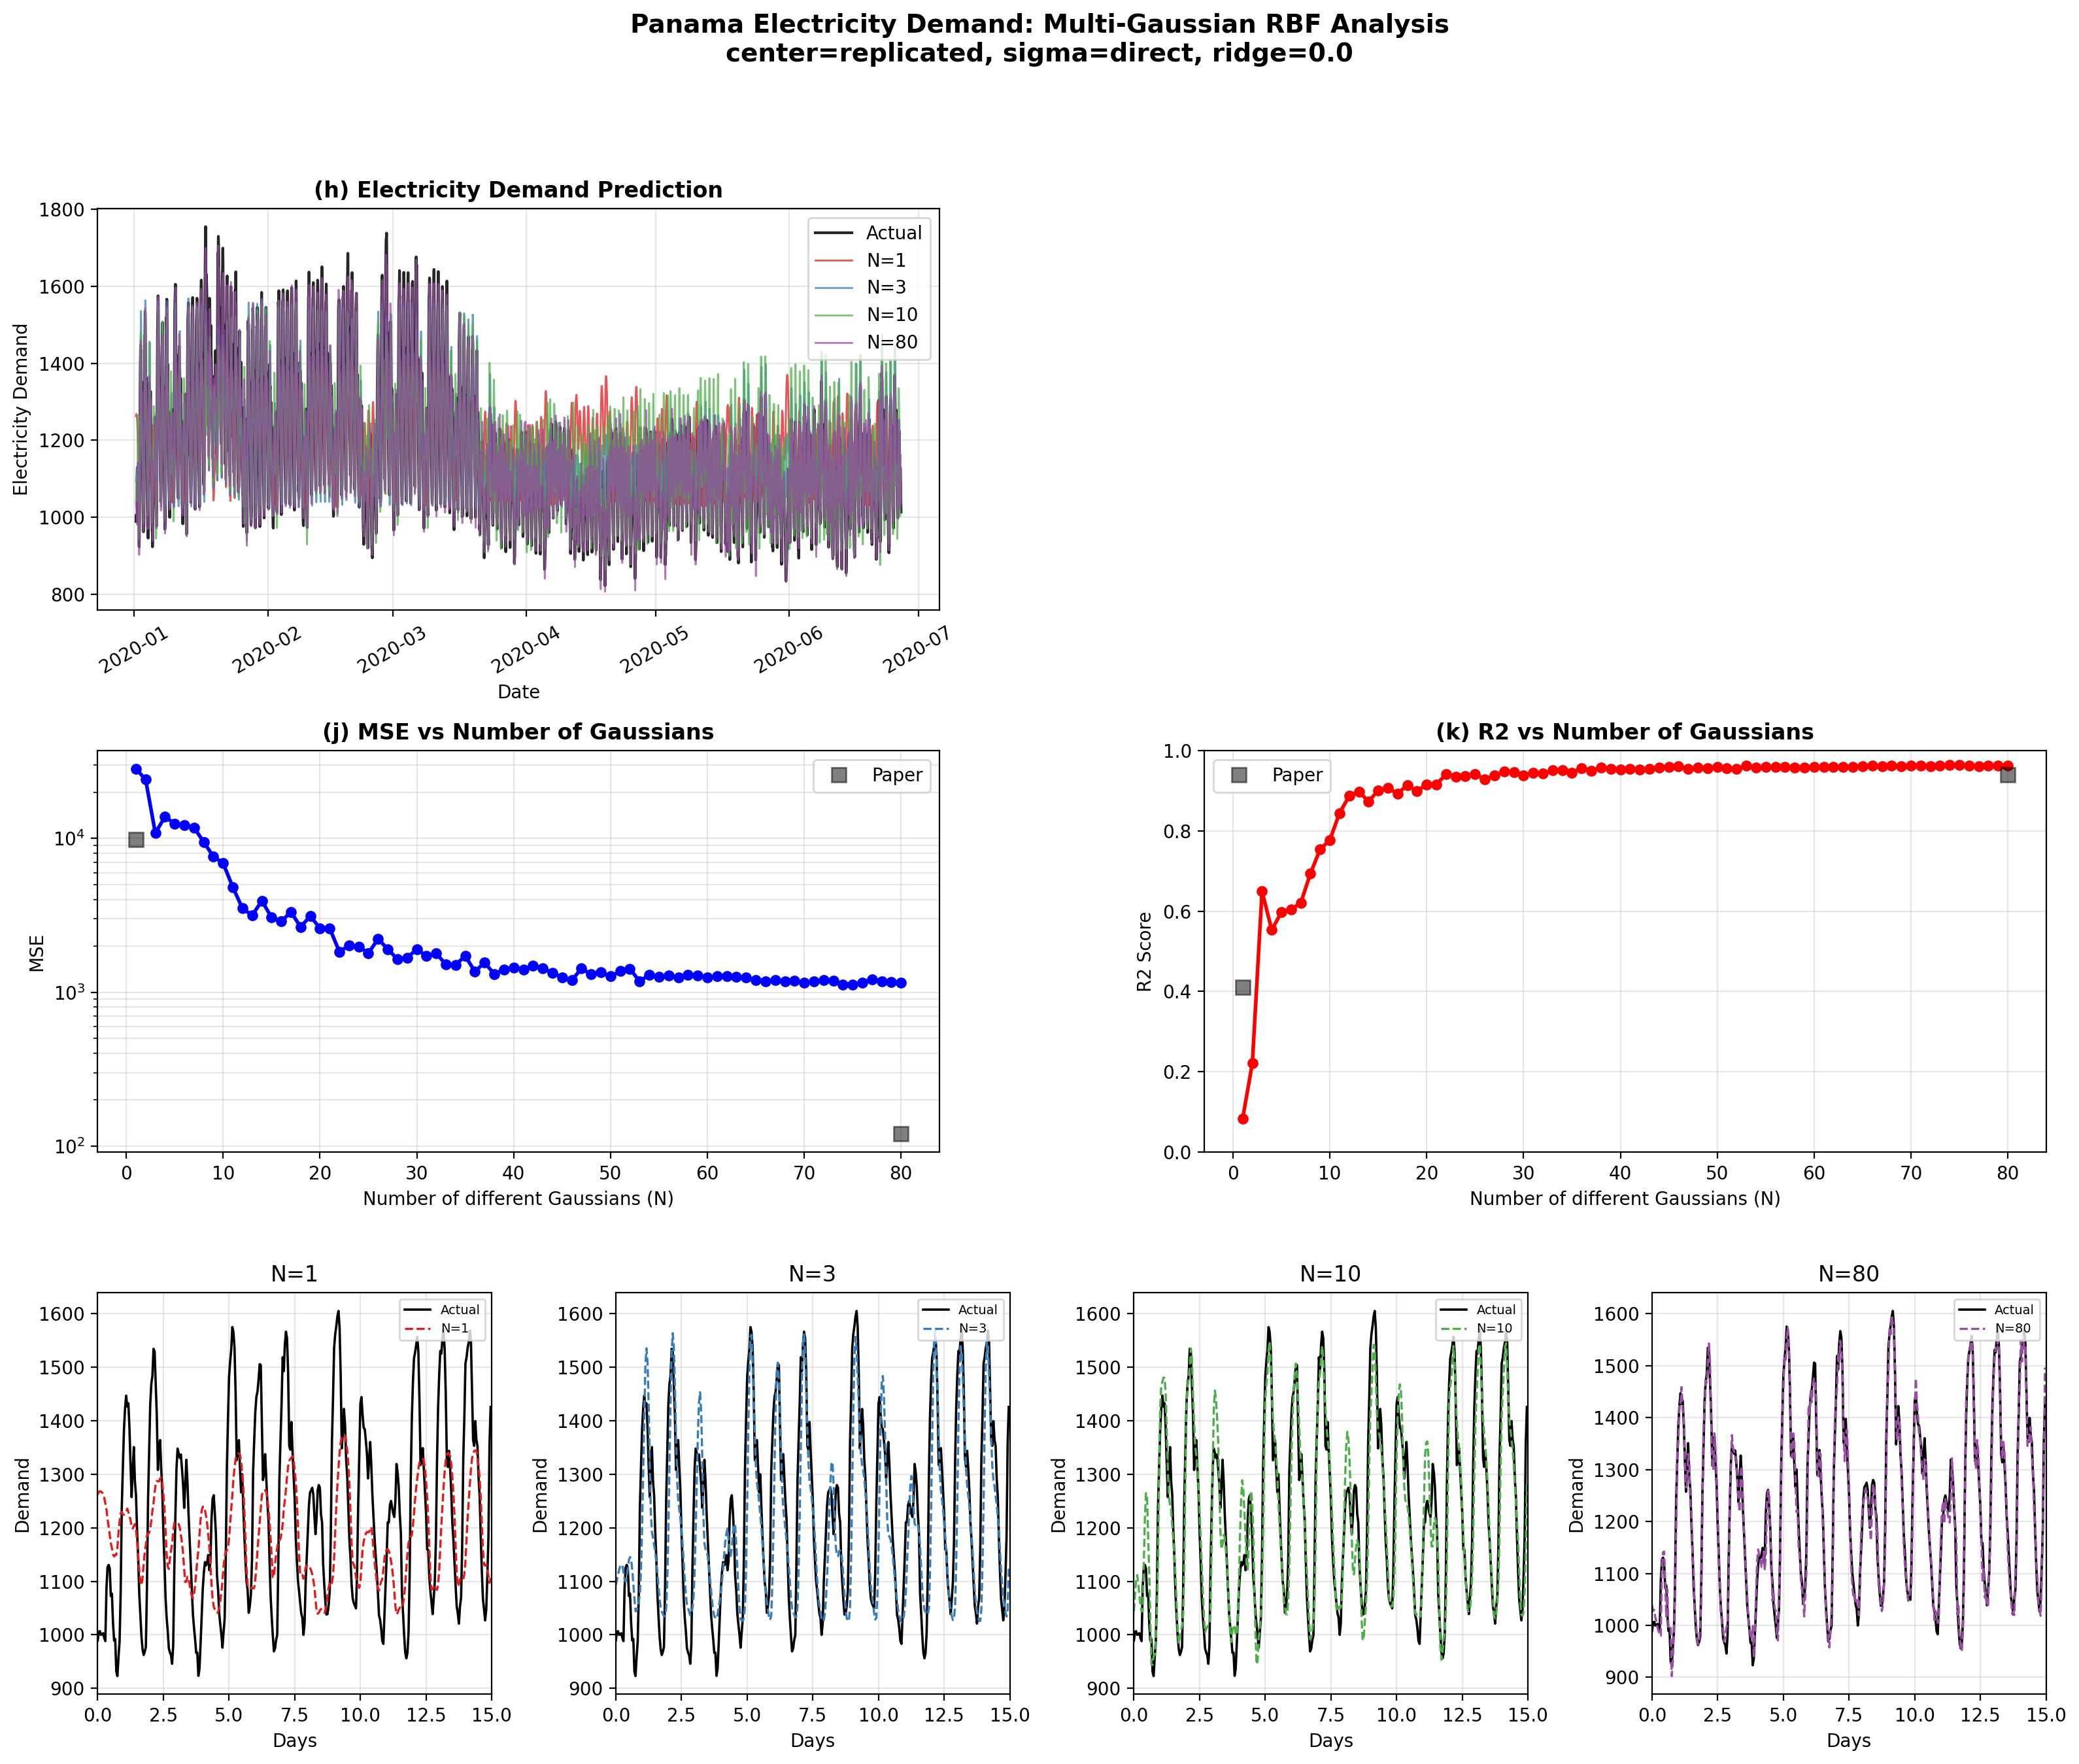

Write the Python code that produced this figure.
"""Panama electricity-demand Figure 4 style plots using src forecasting logic."""

from __future__ import annotations

import argparse
import pickle
from pathlib import Path
import sys

import matplotlib.pyplot as plt
import numpy as np
import pandas as pd


PROJECT_ROOT = Path(__file__).resolve().parent
SRC_DIR = PROJECT_ROOT / "src"
sys.path.insert(0, str(SRC_DIR))

from forecasting import prepare_forecasting_data, run_rbf_sigma_sweep  # noqa: E402
from sigma_utils import load_sigma_data, parse_n_values  # noqa: E402


def str_to_bool(value: str) -> bool:
    """Parse shell-friendly boolean strings."""
    lowered = value.lower()
    if lowered in {"true", "1", "yes", "y"}:
        return True
    if lowered in {"false", "0", "no", "n"}:
        return False
    raise argparse.ArgumentTypeError("Expected true or false.")


def build_parser() -> argparse.ArgumentParser:
    """Create CLI parser mirroring the forecasting entry point."""
    parser = argparse.ArgumentParser(description="Create Panama Figure 4 style forecasting plots.")
    parser.add_argument("--data", default="continuous dataset.csv", help="Path to the electricity CSV.")
    parser.add_argument("--sigma-csv", default="sigma.csv", help="CSV containing experimental AAT sigma values.")
    parser.add_argument("--sigma-column", default="sigma", help="Column name containing sigma values.")
    parser.add_argument("--sigma-values", default=None, help="Comma-separated sigma values.")
    parser.add_argument("--output", default="figure_panama.png", help="Saved PNG path.")
    parser.add_argument("--pickle-output", default=None, help="Saved matplotlib figure pickle path.")
    parser.add_argument("--load-pkl", default=None, help="Open a saved matplotlib figure pickle without retraining.")
    parser.add_argument("--n-values", default=None, help="MSE/R2 N sweep values. Default: 1..80.")
    parser.add_argument("--plot-n-values", default="1,3,10,80", help="Prediction overlay/subplot N values.")
    parser.add_argument("--window-length", type=int, default=10, help="Input window length.")
    parser.add_argument("--c-total", type=int, default=200, help="Total number of RBF kernels.")
    parser.add_argument("--seed", type=int, default=0, help="Random seed for k-means and sigma assignment.")
    parser.add_argument("--shuffle-sigmas", type=str_to_bool, default=True, help="Shuffle sigma assignments.")
    parser.add_argument(
        "--center-mode",
        choices=["distinct", "replicated"],
        default="replicated",
        help="replicated clusters into N centers and expands to C_total; distinct fixes C_total unique centers.",
    )
    parser.add_argument("--ridge-alpha", type=float, default=0.0, help="Optional ridge alpha for output weights.")
    parser.add_argument("--train-start-year", type=int, default=2016, help="First training year.")
    parser.add_argument("--train-end-year", type=int, default=2019, help="Last training year.")
    parser.add_argument("--test-year", type=int, default=2020, help="Calendar year used for testing.")
    parser.add_argument("--days-to-show", type=int, default=15, help="Days shown in small prediction panels.")
    parser.add_argument("--show", type=str_to_bool, default=True, help="Open matplotlib UI after saving PNG.")
    return parser


def default_pickle_path(output_path: str | Path) -> Path:
    """Use the PNG output stem as the default pickle path."""
    return Path(output_path).with_suffix(".pkl")


def save_figure_pickle(fig: plt.Figure, pickle_path: str | Path) -> Path:
    """Persist a matplotlib Figure so the UI can be reopened without retraining."""
    pickle_path = Path(pickle_path)
    pickle_path.parent.mkdir(parents=True, exist_ok=True)
    with pickle_path.open("wb") as file:
        pickle.dump(fig, file)
    return pickle_path


def load_figure_pickle(pickle_path: str | Path) -> plt.Figure:
    """Load a previously pickled matplotlib Figure."""
    pickle_path = Path(pickle_path)
    with pickle_path.open("rb") as file:
        fig = pickle.load(file)
    if not isinstance(fig, plt.Figure):
        raise TypeError(f"Pickle does not contain a matplotlib Figure: {pickle_path}")
    return fig


def run_panama_figure_analysis(args: argparse.Namespace) -> dict[str, object]:
    """Run the same sweep logic used by src/main_forecasting.py."""
    n_values = parse_n_values(args.n_values)
    plot_n_values = parse_n_values(args.plot_n_values)
    n_values_for_run = sorted(set(n_values).union(plot_n_values))

    print("[1/4] Sigma loading started.")
    sigma_data = load_sigma_data(args.sigma_csv, args.sigma_column, args.sigma_values)
    print(f"[1/4] Sigma loading complete. Count={len(sigma_data)}")

    print("[2/4] Preprocessing started.")
    prepared = prepare_forecasting_data(
        args.data,
        args.window_length,
        train_start_year=args.train_start_year,
        train_end_year=args.train_end_year,
        test_year=args.test_year,
    )
    print("[2/4] Preprocessing complete.")
    print(f"[3/4] Sweep started. N values={n_values_for_run}")

    def report_progress(row: dict[str, float]) -> None:
        """Print one concise status line after each N is trained and tested."""
        print(
            f"[3/4] N={int(row['N'])} train/test complete | "
            f"MSE={row['mse']:.6g} | R2={row['r2']:.6g}"
        )

    sweep = run_rbf_sigma_sweep(
        prepared,
        sigma_data,
        n_values_for_run,
        c_total=args.c_total,
        seed=args.seed,
        shuffle_sigmas=args.shuffle_sigmas,
        center_mode=args.center_mode,
        ridge_alpha=args.ridge_alpha,
        progress_callback=report_progress,
    )
    sweep["config"] = {
        "center_mode": args.center_mode,
        "sigma_mode": "direct",
        "ridge_alpha": args.ridge_alpha,
        "seed": args.seed,
        "c_total": args.c_total,
        "n_values": n_values_for_run,
    }
    print("[3/4] Sweep complete.")
    return sweep


def plot_panama_figure(
    sweep: dict[str, object],
    output_path: str | Path,
    plot_n_values: list[int],
    days_to_show: int,
) -> plt.Figure:
    """Plot Figure-4-style panels using predictions from the shared sweep."""
    metrics_df = pd.DataFrame(sweep["metrics"]).sort_values("N")
    predictions = sweep["predictions"]
    y_true = np.asarray(sweep["y_true"]).reshape(-1)
    test_dates = sweep["test_timestamps"]

    fig = plt.figure(figsize=(16, 14))
    colors = ["#e41a1c", "#377eb8", "#4daf4a", "#984ea3", "#ff7f00", "#a65628"]

    ax_h = fig.add_subplot(3, 2, 1)
    ax_h.plot(test_dates, y_true, "k-", linewidth=1.5, label="Actual", alpha=0.85)
    for index, n_value in enumerate(plot_n_values):
        if n_value in predictions:
            ax_h.plot(
                test_dates,
                predictions[n_value],
                color=colors[index % len(colors)],
                linewidth=1.0,
                label=f"N={n_value}",
                alpha=0.75,
            )
    ax_h.set_xlabel("Date")
    ax_h.set_ylabel("Electricity Demand")
    ax_h.set_title("(h) Electricity Demand Prediction", fontweight="bold")
    ax_h.legend(loc="upper right")
    ax_h.tick_params(axis="x", rotation=30)
    ax_h.grid(True, alpha=0.3)

    points_to_show = min(days_to_show * 24, len(y_true))
    for index, n_value in enumerate(plot_n_values[:4]):
        ax_i = fig.add_subplot(3, 4, 9 + index)
        days = np.arange(points_to_show) / 24.0
        ax_i.plot(days, y_true[:points_to_show], "k-", linewidth=1.3, label="Actual")
        if n_value in predictions:
            ax_i.plot(
                days,
                predictions[n_value][:points_to_show],
                "--",
                color=colors[index % len(colors)],
                linewidth=1.2,
                label=f"N={n_value}",
            )
        ax_i.set_xlabel("Days")
        ax_i.set_ylabel("Demand")
        ax_i.set_title(f"N={n_value}")
        ax_i.legend(loc="upper right", fontsize=7)
        ax_i.grid(True, alpha=0.3)
        ax_i.set_xlim([0, days_to_show])

    ax_j = fig.add_subplot(3, 2, 3)
    ax_j.semilogy(metrics_df["N"], metrics_df["mse"], "bo-", linewidth=2, markersize=5)
    ax_j.semilogy([1, 80], [9800, 120], "ks", markersize=8, alpha=0.5, label="Paper")
    ax_j.set_xlabel("Number of different Gaussians (N)")
    ax_j.set_ylabel("MSE")
    ax_j.set_title("(j) MSE vs Number of Gaussians", fontweight="bold")
    ax_j.grid(True, alpha=0.3, which="both")
    ax_j.legend()

    ax_k = fig.add_subplot(3, 2, 4)
    ax_k.plot(metrics_df["N"], metrics_df["r2"], "ro-", linewidth=2, markersize=5)
    ax_k.plot([1, 80], [0.41, 0.94], "ks", markersize=8, alpha=0.5, label="Paper")
    ax_k.set_xlabel("Number of different Gaussians (N)")
    ax_k.set_ylabel("R2 Score")
    ax_k.set_title("(k) R2 vs Number of Gaussians", fontweight="bold")
    ax_k.set_ylim([0.0, 1.0])
    ax_k.grid(True, alpha=0.3)
    ax_k.legend()

    config = sweep.get("config", {})
    fig.suptitle(
        "Panama Electricity Demand: Multi-Gaussian RBF Analysis\n"
        f"center={config.get('center_mode')}, sigma={config.get('sigma_mode')}, "
        f"ridge={config.get('ridge_alpha')}",
        fontsize=14,
        fontweight="bold",
        y=0.98,
    )
    fig.tight_layout(rect=[0, 0.02, 1, 0.94])

    output_path = Path(output_path)
    output_path.parent.mkdir(parents=True, exist_ok=True)
    fig.savefig(output_path, dpi=200, bbox_inches="tight")
    metrics_df.to_csv(output_path.with_name(output_path.stem + "_metrics.csv"), index=False)
    print(f"Saved PNG: {output_path}")
    print(f"Saved metrics: {output_path.with_name(output_path.stem + '_metrics.csv')}")
    return fig


def main() -> None:
    """Run shared forecasting analysis, save figure, and optionally show UI."""
    args = build_parser().parse_args()
    if args.load_pkl is not None:
        print(f"Loading saved figure pickle: {args.load_pkl}")
        fig = load_figure_pickle(args.load_pkl)
        print("Pickle loaded. Opening matplotlib UI.")
        plt.figure(fig.number)
        plt.show()
        return

    sweep = run_panama_figure_analysis(args)
    plot_n_values = parse_n_values(args.plot_n_values)
    fig = plot_panama_figure(sweep, args.output, plot_n_values, args.days_to_show)
    pickle_path = Path(args.pickle_output) if args.pickle_output else default_pickle_path(args.output)
    saved_pickle = save_figure_pickle(fig, pickle_path)
    print(f"Saved pickle: {saved_pickle}")
    print("[4/4] Figure outputs complete.")
    if args.show:
        plt.show()
    else:
        plt.close(fig)


if __name__ == "__main__":
    main()
